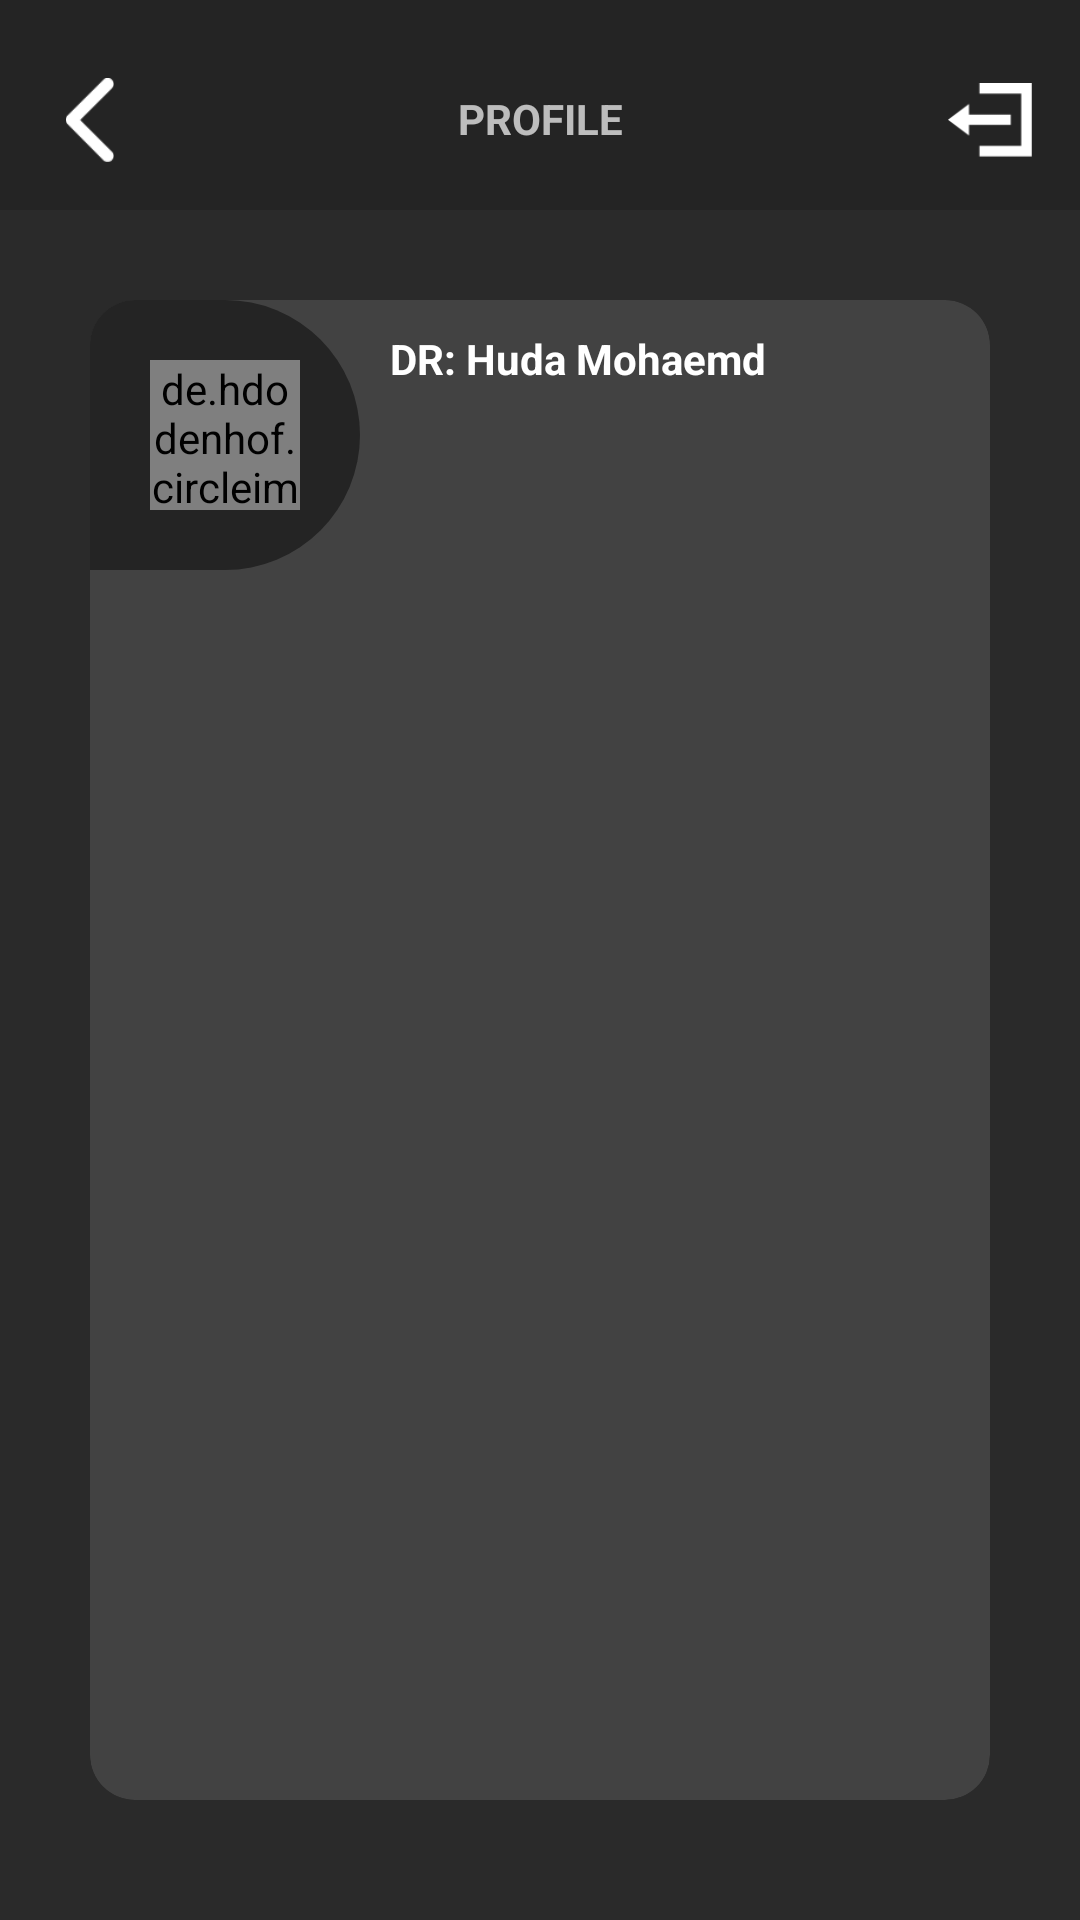

Here is an Android app screen rendered from its layout file. Give the layout XML and the strings, colors and styles it references.
<!-- AndroidManifest.xml: application theme AppTheme -->
<!-- res/layout/speaker_profile.xml -->
<?xml version="1.0" encoding="utf-8"?>
<androidx.constraintlayout.widget.ConstraintLayout xmlns:android="http://schemas.android.com/apk/res/android"
    xmlns:app="http://schemas.android.com/apk/res-auto"
    xmlns:tools="http://schemas.android.com/tools"
    android:layout_width="match_parent"
    android:layout_height="match_parent"
    android:background="@color/dark_color2">

    <androidx.constraintlayout.widget.ConstraintLayout
        android:layout_width="match_parent"
        android:layout_height="wrap_content"
        android:layout_marginTop="@dimen/space_10"
        android:layout_marginBottom="@dimen/space_20"
        app:layout_constraintEnd_toEndOf="parent"
        app:layout_constraintStart_toStartOf="parent"
        app:layout_constraintTop_toTopOf="parent">

        <TextView
            android:layout_width="match_parent"
            android:layout_height="wrap_content"
            android:layout_marginTop="@dimen/space_20"
            android:gravity="center"
            android:text="PROFILE"
            android:textStyle="bold"
            app:layout_constraintEnd_toEndOf="parent"
            app:layout_constraintTop_toTopOf="parent">

        </TextView>


        <androidx.appcompat.widget.AppCompatImageView
            android:id="@+id/logOutButton"
            android:layout_width="@dimen/space_28"
            android:layout_height="@dimen/space_28"
            android:layout_marginTop="16dp"
            android:layout_marginEnd="16dp"
            android:text="LogOut"
            android:textColor="@color/black"
            app:layout_constraintEnd_toEndOf="parent"
            app:layout_constraintTop_toTopOf="parent"
            app:srcCompat="@mipmap/logout_icon" />

        <androidx.appcompat.widget.AppCompatImageView
            android:id="@+id/backButton"
            android:layout_width="@dimen/space_28"
            android:layout_height="@dimen/space_28"
            android:layout_marginStart="16dp"
            android:layout_marginTop="16dp"
            android:text="LogOut"
            android:textColor="@color/black"
            app:layout_constraintStart_toStartOf="parent"
            app:layout_constraintTop_toTopOf="parent"
            app:srcCompat="@mipmap/back_icon" />
    </androidx.constraintlayout.widget.ConstraintLayout>

    <LinearLayout
        android:layout_width="match_parent"
        android:layout_height="match_parent"
        android:layout_marginTop="70dp"
        android:background="@color/background_color">

        <androidx.cardview.widget.CardView
            android:id="@+id/credentials_card"
            android:layout_width="match_parent"
            android:layout_height="wrap_content"
            android:layout_marginStart="30dp"
            android:layout_marginTop="30dp"
            android:layout_marginEnd="30dp"
            android:layout_marginBottom="@dimen/space_10"
            android:background="@color/dark_color1"
            android:minHeight="500dp"
            app:cardCornerRadius="15dp"
            app:layout_constraintBottom_toBottomOf="parent"
            app:layout_constraintEnd_toEndOf="parent"
            app:layout_constraintStart_toStartOf="parent"
            app:layout_constraintTop_toTopOf="parent"
            app:layout_constraintVertical_bias="0.281">

            <androidx.constraintlayout.widget.ConstraintLayout
                android:layout_width="match_parent"
                android:layout_height="match_parent"
                android:minHeight="500dp">

                <LinearLayout
                    android:id="@+id/imgProfileLayout"
                    android:layout_width="wrap_content"
                    android:layout_height="wrap_content"
                    android:layout_marginEnd="@dimen/space_20"
                    android:background="@drawable/speaker_profile_rounded"
                    app:layout_constraintBottom_toTopOf="@+id/text"
                    app:layout_constraintStart_toStartOf="parent"
                    app:layout_constraintTop_toTopOf="parent">

                    <de.hdodenhof.circleimageview.CircleImageView
                        android:id="@+id/imgProfile"
                        android:layout_width="50dp"
                        android:layout_height="50dp"
                        android:layout_gravity="center"
                        android:layout_margin="@dimen/space_20"
                        android:clickable="true"
                        android:focusable="true"
                        android:scaleType="centerCrop"
                        android:src="@drawable/profile"
                        android:visibility="visible"
                        app:civ_border_color="@color/white"
                        app:civ_border_width="1dp"
                        app:layout_constraintStart_toStartOf="parent"
                        app:layout_constraintTop_toTopOf="parent" />

                </LinearLayout>


                <TextView
                    android:id="@+id/speaker_name"
                    android:layout_width="wrap_content"
                    android:layout_height="wrap_content"
                    android:layout_marginLeft="@dimen/space_10"
                    android:layout_marginTop="@dimen/space_10"
                    android:text="DR: Huda Mohaemd"
                    android:textColor="@color/white"
                    android:textStyle="bold"
                    app:layout_constraintLeft_toRightOf="@+id/imgProfileLayout"
                    app:layout_constraintTop_toTopOf="@+id/imgProfileLayout" />

                <View
                    android:layout_width="wrap_content"
                    android:layout_height="0.5dp"
                    android:layout_marginTop="@dimen/space_20"
                    android:background="@color/browser_actions_bg_grey"
                    app:layout_constraintBottom_toTopOf="@+id/text"
                    app:layout_constraintLeft_toRightOf="@+id/imgProfileLayout"
                    app:layout_constraintStart_toEndOf="@+id/imgProfileLayout"
                    app:layout_constraintTop_toBottomOf="@+id/speaker_name" />

                <LinearLayout
                    android:id="@+id/text"
                    android:layout_width="match_parent"
                    android:layout_height="wrap_content"
                    app:layout_constraintLeft_toLeftOf="parent"
                    app:layout_constraintTop_toBottomOf="@+id/imgProfileLayout">

                    <TextView
                        android:id="@+id/speaker_Bio"
                        android:layout_width="match_parent"
                        android:layout_height="wrap_content"
                        android:layout_marginStart="20dp"
                        android:layout_marginTop="@dimen/space_5"
                        android:layout_marginEnd="@dimen/space_20"
                        android:layout_marginBottom="@dimen/space_20"
                        android:maxLines="500"
                        android:scrollbars="vertical"
                        android:textColor="@color/white"
                        android:textStyle="bold"
                        app:layout_constraintLeft_toLeftOf="parent"
                        app:layout_constraintTop_toBottomOf="@+id/imgProfileLayout"
                        tools:text="Huda Mohaemd fjsfmdnfjdmfmnfmdsnfmsndfsdfbsdfbsdfb
                 jfjhfjhdsfhdsjfhsjdhfjsjsfhsdjhhjdshjdsfhdhfjfhsdfjhsjfhjffjdsfdbfbdfjbds
                 jfjhfjdshfjhsfjsd
                 nfkdshfkshfksdhfkshdfkhsdfkmnmcvnmdjm xmsdvsvs sjdv " />
                </LinearLayout>


            </androidx.constraintlayout.widget.ConstraintLayout>


        </androidx.cardview.widget.CardView>
    </LinearLayout>

</androidx.constraintlayout.widget.ConstraintLayout>
<!-- resources referenced by this layout -->
<resources>
  <color name="background_color">#2A2A2A</color>
  <color name="black">#000000</color>
  <color name="dark_color1">#313131</color>
  <color name="dark_color2">#242424</color>
  <color name="white">#FFFFFF</color>
  <dimen name="space_10">10dp</dimen>
  <dimen name="space_20">20dp</dimen>
  <dimen name="space_28">28dp</dimen>
  <dimen name="space_5">5dp</dimen>
  <!-- drawable speaker_profile_rounded (drawable) -->
  <?xml version="1.0" encoding="utf-8"?>
  <shape xmlns:android="http://schemas.android.com/apk/res/android">
      <solid android:color="@color/dark_color2" />
      <corners android:topLeftRadius="15dp"
          android:topRightRadius="200dp"
          android:bottomRightRadius="200dp"
          />
  </shape>
  <!-- mipmap back_icon: png bitmap (mipmap-xhdpi, 588 bytes) -->
  <!-- mipmap logout_icon: png bitmap (mipmap-hdpi, 400 bytes) -->
  <style name="AppTheme" parent="Theme.MaterialComponents.NoActionBar">
          <item name="android:windowDisablePreview">true</item>
          <item name="android:windowBackground">@null</item>
          <item name="colorPrimary">@color/colorPrimary</item>
          <item name="colorPrimaryDark">@color/colorPrimaryDark</item>
          <item name="materialButtonStyle">@style/primaryButtonStyle</item>
          <item name="colorAccent">@color/colorAccent</item>
          <item name="textInputStyle">@style/primaryTextInputStyle</item>
      </style>
  <color name="colorPrimary">#dcffffff</color>
  <color name="colorPrimaryDark">#242424</color>
  <style name="primaryButtonStyle" parent="Widget.MaterialComponents.Button">
          <item name="android:textSize">@dimen/large_text</item>
          <item name="android:textAllCaps">false</item>
          <item name="android:textColor">@color/colorPrimary</item>
          <item name="android:paddingTop">@dimen/space_15</item>
          <item name="android:paddingBottom">@dimen/space_15</item>
          <item name="cornerRadius">@dimen/space_5</item>
          <item name="backgroundTint">@color/colorAccent</item>
          <item name="android:background">?attr/selectableItemBackgroundBorderless</item>
          <item name="android:minHeight">0dp</item>
          <item name="android:minWidth">0dp</item>
      </style>
  <color name="colorAccent">#dcffffff</color>
  <style name="primaryTextInputStyle" parent="Widget.MaterialComponents.TextInputLayout.FilledBox">
          <item name="errorTextAppearance">@style/error_text_style</item>
      </style>
  <dimen name="large_text">16sp</dimen>
  <dimen name="space_15">15dp</dimen>
  <style name="error_text_style">
          <item name="android:textColor">@android:color/holo_red_dark</item>
      </style>
</resources>
